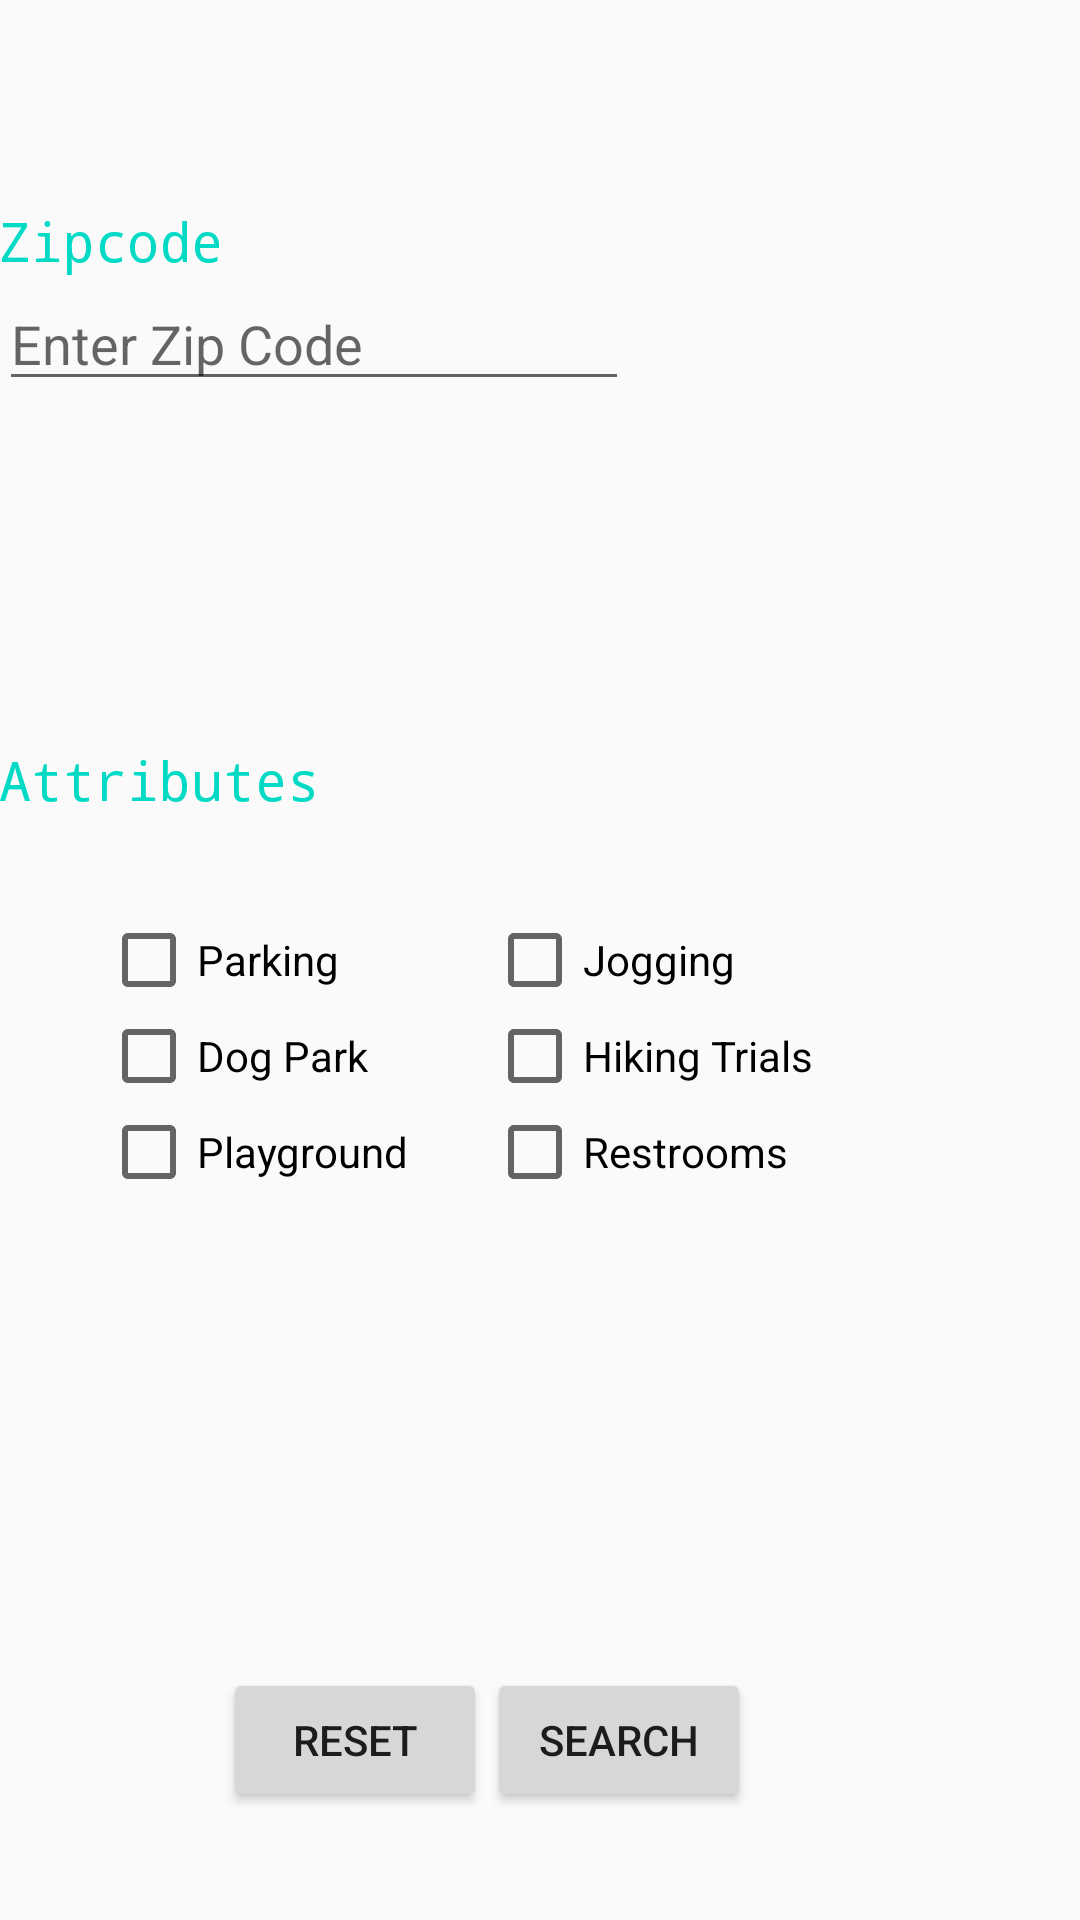

Layout XML and referenced resources for this Android screen:
<!-- AndroidManifest.xml: activity theme AppTheme.NoActionBar -->
<!-- res/layout/fragment_main.xml -->
<?xml version="1.0" encoding="utf-8"?>
<RelativeLayout xmlns:android="http://schemas.android.com/apk/res/android"
    xmlns:tools="http://schemas.android.com/tools"
    android:orientation="vertical"
    xmlns:app="http://schemas.android.com/apk/res-auto" android:layout_width="match_parent"
    android:layout_height="match_parent" android:paddingLeft="@dimen/activity_horizontal_margin"
    app:layout_behavior="@string/appbar_scrolling_view_behavior"
    tools:showIn="@layout/activity_main" >

    <Button
        android:layout_width="wrap_content"
        android:layout_height="wrap_content"
        android:text="@string/search"
        android:id="@+id/searchBtn"
        android:layout_alignTop="@+id/resetBtn"
        android:layout_toRightOf="@+id/resetBtn"
        android:layout_toEndOf="@+id/resetBtn"
        android:layout_gravity="center" />

    <TextView
        style="@style/CodeFont"
        android:layout_width="wrap_content"
        android:layout_height="wrap_content"
        android:text="@string/zipcode"
        android:id="@+id/zipCode"
        android:layout_marginTop="68dp" />

    <Button
        android:layout_width="wrap_content"
        android:layout_height="wrap_content"
        android:text="@string/reset"
        android:id="@+id/resetBtn"
        android:layout_alignParentBottom="true"
        android:layout_toRightOf="@+id/zipCode"
        android:layout_toEndOf="@+id/zipCode"
        android:layout_marginBottom="36dp"
        android:layout_gravity="right|center_vertical" />

    <CheckBox
        android:layout_width="wrap_content"
        android:layout_height="wrap_content"
        android:text="@string/picnic_area"
        android:id="@+id/picnicAreaCB"
        android:layout_gravity="right"
        android:layout_alignTop="@+id/parkingCB"
        android:layout_toRightOf="@+id/resetBtn"
        android:layout_toEndOf="@+id/resetBtn" />

    <CheckBox
        android:layout_width="wrap_content"
        android:layout_height="wrap_content"
        android:text="@string/parking"
        android:id="@+id/parkingCB"
        android:layout_centerVertical="true"
        android:layout_alignRight="@+id/playgroundCB"
        android:layout_alignEnd="@+id/playgroundCB"
        android:layout_alignLeft="@+id/playgroundCB"
        android:layout_alignStart="@+id/playgroundCB" />

    <CheckBox
        android:layout_width="wrap_content"
        android:layout_height="wrap_content"
        android:text="@string/playground"
        android:id="@+id/playgroundCB"
        android:layout_below="@+id/dogParkCB"
        android:layout_alignParentLeft="true"
        android:layout_alignParentStart="true"
        android:layout_marginLeft="34dp"
        android:layout_marginStart="34dp" />

    <CheckBox
        android:layout_width="wrap_content"
        android:layout_height="wrap_content"
        android:text="@string/dog_park"
        android:id="@+id/dogParkCB"
        android:layout_below="@+id/parkingCB"
        android:layout_alignLeft="@+id/parkingCB"
        android:layout_alignStart="@+id/parkingCB"
        android:layout_alignRight="@+id/playgroundCB"
        android:layout_alignEnd="@+id/playgroundCB" />

    <CheckBox
        android:layout_width="wrap_content"
        android:layout_height="wrap_content"
        android:text="@string/hike_trails"
        android:id="@+id/hikeTrailsCB"
        android:layout_gravity="center"
        android:layout_below="@+id/picnicAreaCB"
        android:layout_toRightOf="@+id/resetBtn" />

    <CheckBox
        android:layout_width="wrap_content"
        android:layout_height="wrap_content"
        android:text="@string/restrooms"
        android:id="@+id/restroomsCB"
        android:layout_gravity="center_horizontal|top"
        android:layout_below="@+id/hikeTrailsCB"
        android:layout_toRightOf="@+id/resetBtn" />

    <EditText
        android:layout_width="wrap_content"
        android:layout_height="wrap_content"
        android:inputType="number"
        android:ems="10"
        android:id="@+id/zipcodeEdit"
        android:layout_below="@+id/zipCode"
        android:layout_alignParentLeft="true"
        android:layout_alignParentStart="true"
        android:hint="Enter Zip Code"/>

    <TextView
        style="@style/CodeFont"
        android:layout_width="wrap_content"
        android:layout_height="wrap_content"
        android:text="@string/attributes"
        android:layout_above="@+id/parkingCB"
        android:layout_alignParentLeft="true"
        android:layout_alignParentStart="true"
        android:layout_marginBottom="32dp"
        android:id="@+id/attributes" />
</RelativeLayout>
<!-- resources referenced by this layout -->
<resources>
  <string name="attributes">Attributes</string>
  <string name="dog_park">Dog Park</string>
  <string name="hike_trails">Hiking Trials</string>
  <string name="parking">Parking</string>
  <string name="picnic_area">Jogging</string>
  <string name="playground">Playground</string>
  <string name="reset">Reset</string>
  <string name="restrooms">Restrooms</string>
  <string name="search">Search</string>
  <string name="zipcode">Zipcode</string>
  <style name="CodeFont" parent="@android:style/TextAppearance.Medium">
          <item name="android:layout_width">fill_parent</item>
          <item name="android:layout_height">wrap_content</item>
          <item name="android:textColor">@color/colorAccent</item>
          <item name="android:typeface">monospace</item>
      </style>
  <style name="AppTheme.NoActionBar">
          <item name="windowActionBar">false</item>
          <item name="windowNoTitle">true</item>
      </style>
  <!-- not gathered from this repository: default colours our renderer supplied (Android Studio template values) -->
  <color name="colorAccent">#FF03DAC5</color>
</resources>
